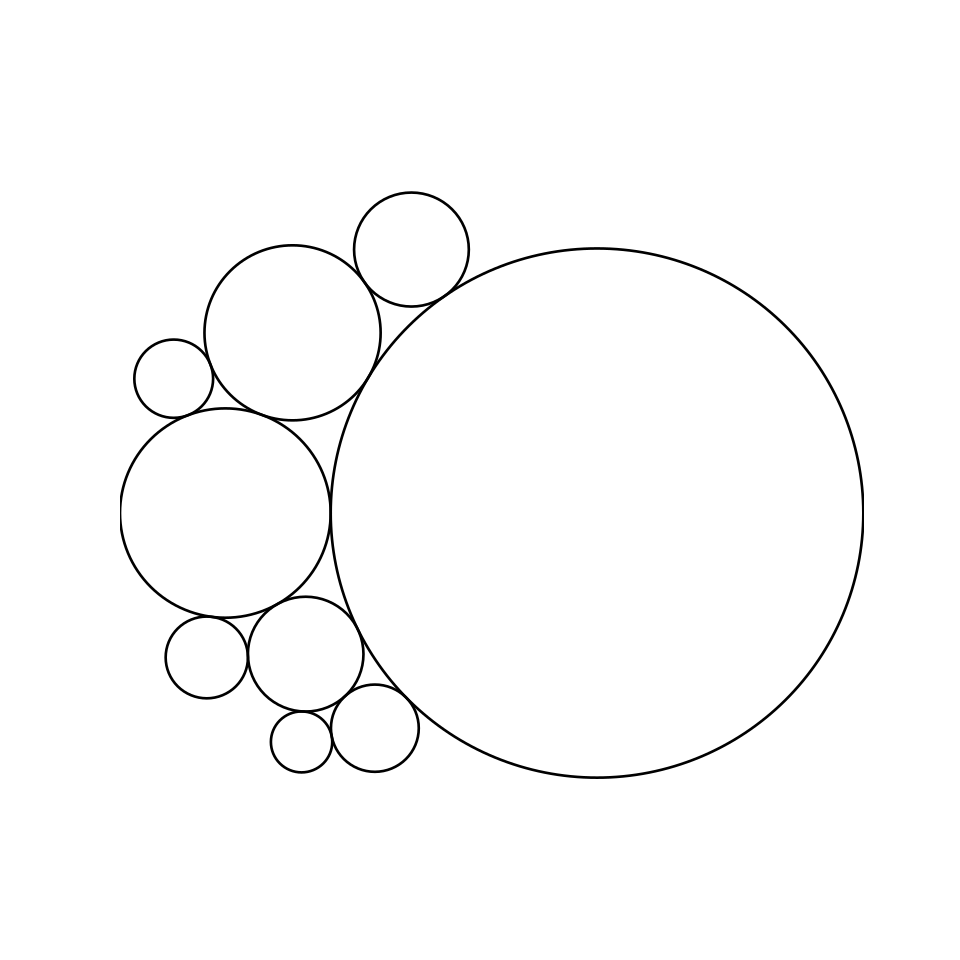

Source data for this figure (header and first rows):
市政部门, 1508
研究机构, 41
国资单位, 70
民营企业, 165
相关协会, 71
高校, 236
医院, 36
律政, 20
特殊个人, 33
